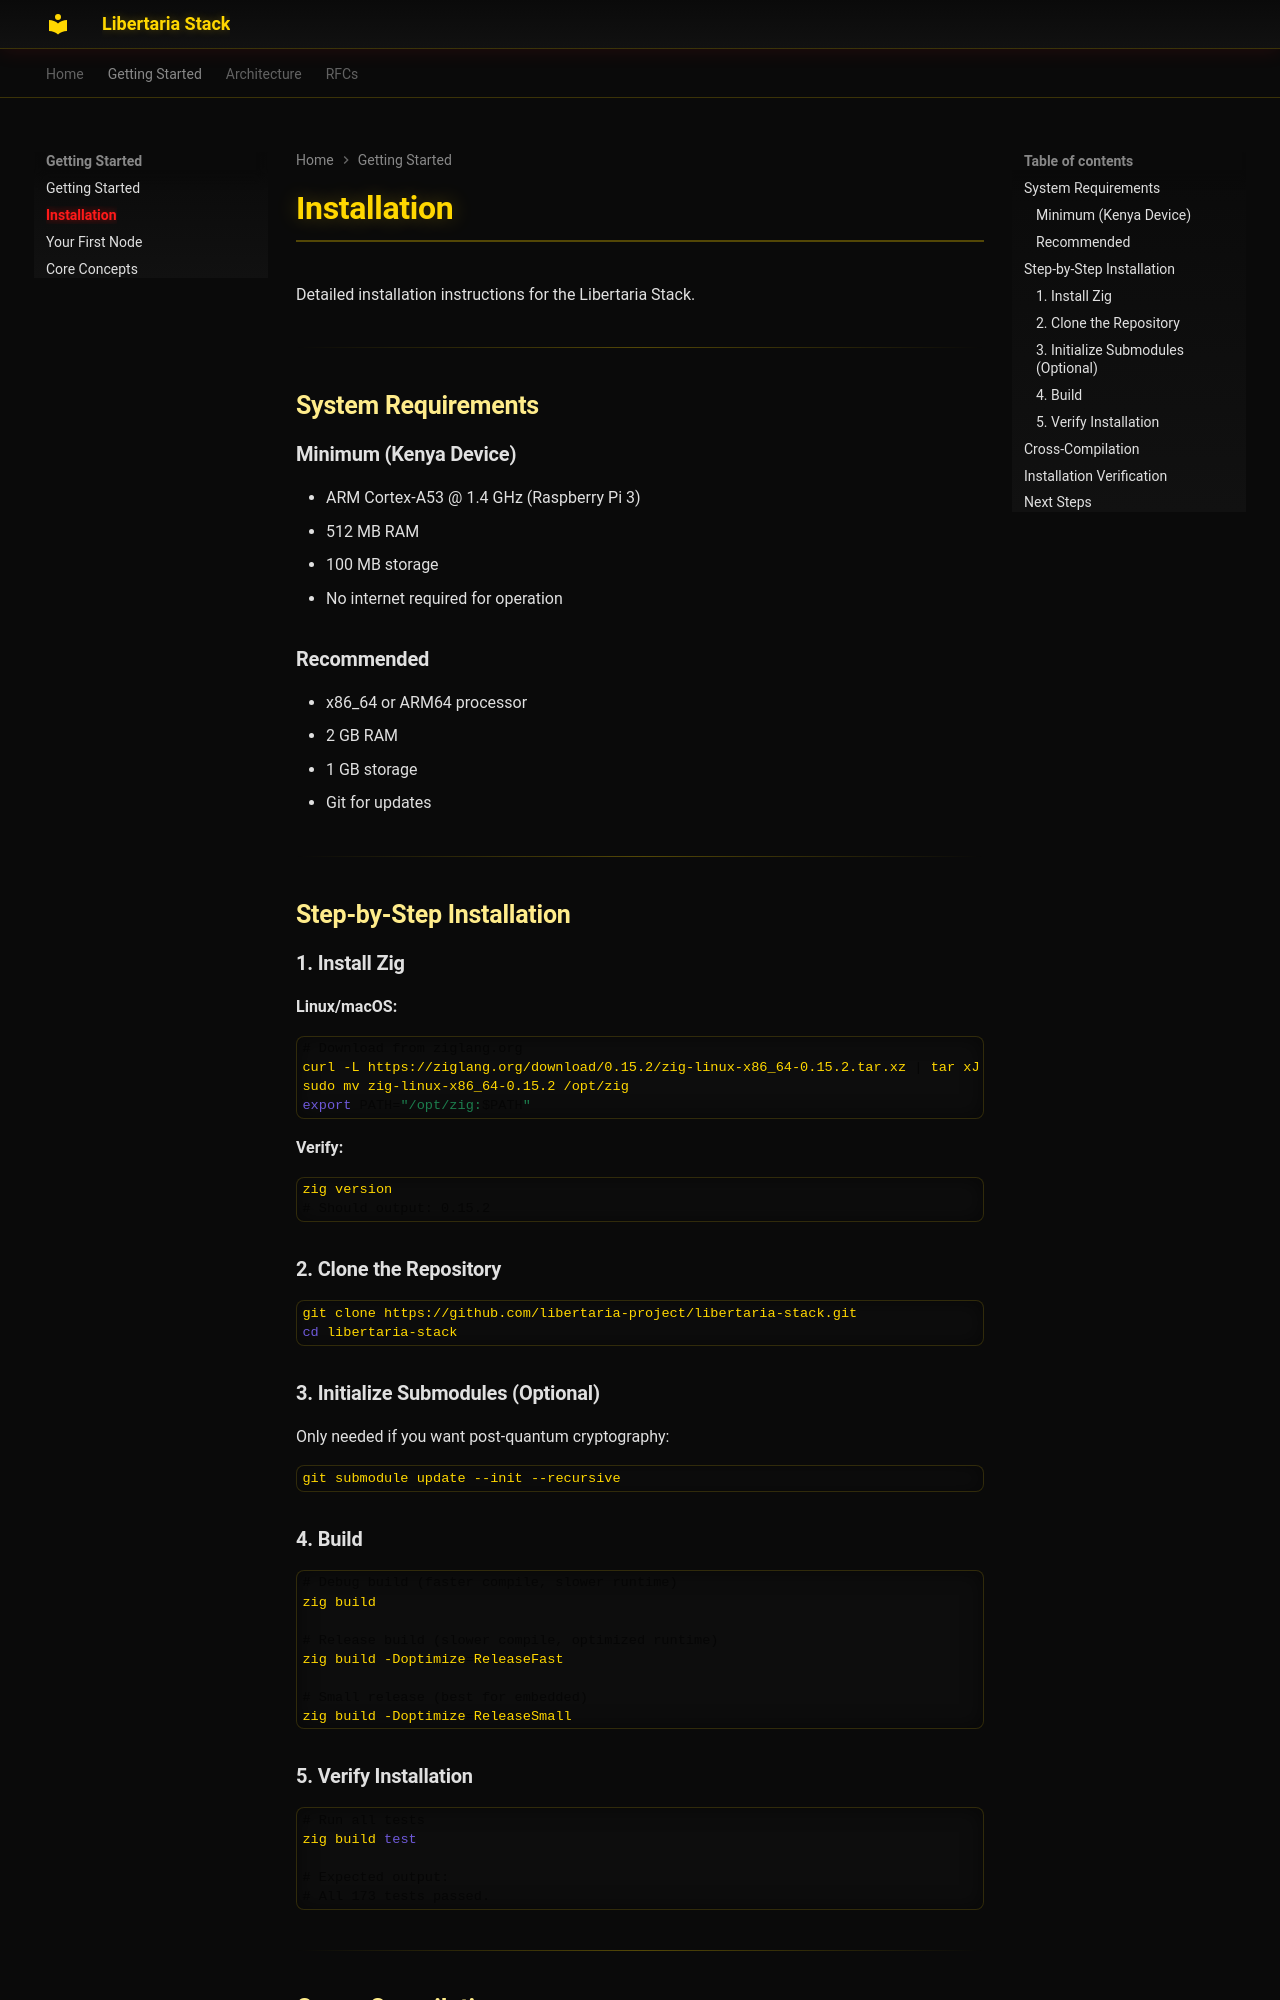

repository: libertaria-project/libertaria-stack · page: getting-started/installation/index.html · generator: mkdocs

# Installation

Detailed installation instructions for the Libertaria Stack.

---

## System Requirements

### Minimum (Kenya Device)

- ARM Cortex-A53 @ 1.4 GHz (Raspberry Pi 3)
- 512 MB RAM
- 100 MB storage
- No internet required for operation

### Recommended

- x86_64 or ARM64 processor
- 2 GB RAM
- 1 GB storage
- Git for updates

---

## Step-by-Step Installation

### 1. Install Zig

**Linux/macOS:**
```bash
# Download from ziglang.org
curl -L https://ziglang.org/download/0.15.2/zig-linux-x86_64-0.15.2.tar.xz | tar xJ
sudo mv zig-linux-x86_64-0.15.2 /opt/zig
export PATH="/opt/zig:$PATH"
```

**Verify:**
```bash
zig version
# Should output: 0.15.2
```

### 2. Clone the Repository

```bash
git clone https://github.com/libertaria-project/libertaria-stack.git
cd libertaria-stack
```

### 3. Initialize Submodules (Optional)

Only needed if you want post-quantum cryptography:

```bash
git submodule update --init --recursive
```

### 4. Build

```bash
# Debug build (faster compile, slower runtime)
zig build

# Release build (slower compile, optimized runtime)
zig build -Doptimize=ReleaseFast

# Small release (best for embedded)
zig build -Doptimize=ReleaseSmall
```

### 5. Verify Installation

```bash
# Run all tests
zig build test

# Expected output:
# All 173 tests passed.
```

---
